Labelled photos from "dataset0", an image-classification folder in rabzgg/klasifikasi-kematangan-pisang. The possible labels are: ripe banana, unripe banana, very ripe banana.

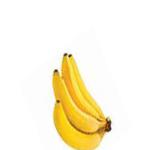
Label: ripe banana

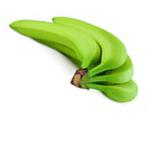
Label: unripe banana

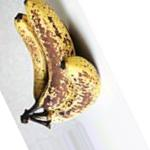
Label: very ripe banana

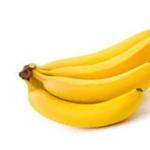
Label: ripe banana

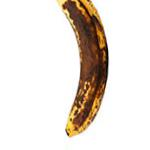
Label: very ripe banana

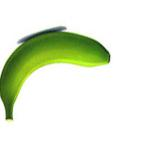
Label: unripe banana
